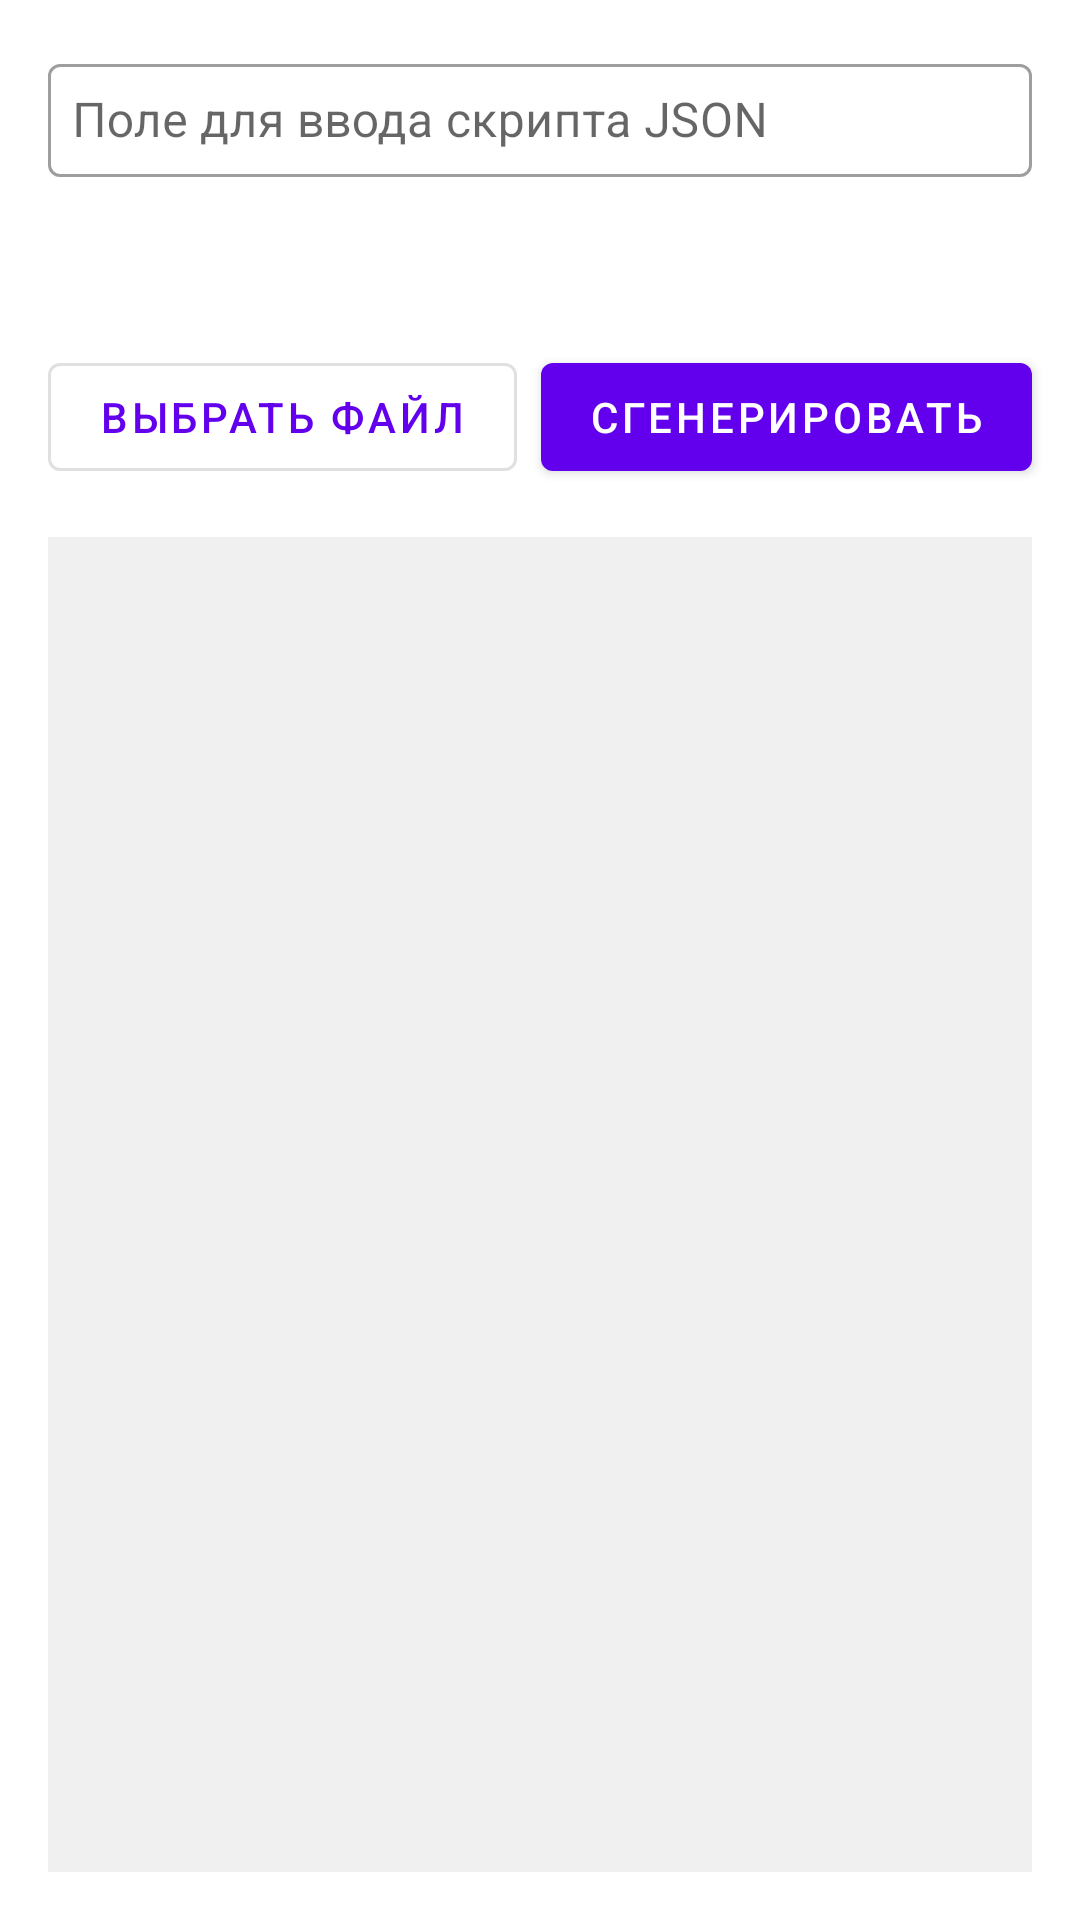

Reconstruct the res/layout file that produces this screen, plus the resources it refers to.
<!-- AndroidManifest.xml: activity theme Theme.HDbotc -->
<!-- res/layout/activity_main.xml -->
<?xml version="1.0" encoding="utf-8"?>
<androidx.constraintlayout.widget.ConstraintLayout
    xmlns:android="http://schemas.android.com/apk/res/android"
    xmlns:app="http://schemas.android.com/apk/res-auto"
    xmlns:tools="http://schemas.android.com/tools"
    android:layout_width="match_parent"
    android:layout_height="match_parent"
    tools:context=".MainActivity">

    
    <com.google.android.material.textfield.TextInputLayout
        android:id="@+id/jsonInputLayout"
        android:layout_width="0dp"
        android:layout_height="wrap_content"
        app:layout_constraintTop_toTopOf="parent"
        app:layout_constraintStart_toStartOf="parent"
        app:layout_constraintEnd_toEndOf="parent"
        android:layout_margin="16dp"
        style="@style/Widget.MaterialComponents.TextInputLayout.OutlinedBox"
        android:hint="@string/inputJson">

        <com.google.android.material.textfield.TextInputEditText
            android:id="@+id/jsonInput"
            android:layout_width="match_parent"
            android:layout_height="wrap_content"
            android:singleLine="true"
            android:inputType="textUri"
            android:gravity="center_vertical"
            android:imeOptions="actionDone"
            android:selectAllOnFocus="true"
            android:padding="8dp" />
    </com.google.android.material.textfield.TextInputLayout>

    
    <Spinner
        android:id="@+id/scriptStyleSpinner"
        android:layout_width="0dp"
        android:layout_height="wrap_content"
        app:layout_constraintTop_toBottomOf="@id/jsonInputLayout"
        app:layout_constraintStart_toStartOf="parent"
        app:layout_constraintEnd_toEndOf="parent"
        android:layout_marginTop="16dp"
        android:layout_marginStart="16dp"
        android:layout_marginEnd="16dp"
        android:backgroundTint="@color/primaryColor" />

    
    <com.google.android.material.button.MaterialButton
        android:id="@+id/filePickerButton"
        android:layout_width="0dp"
        android:layout_height="wrap_content"
        android:text="@string/pickFile"
        app:layout_constraintTop_toBottomOf="@id/scriptStyleSpinner"
        app:layout_constraintStart_toStartOf="parent"
        app:layout_constraintEnd_toStartOf="@+id/generateButton"
        android:layout_marginTop="16dp"
        android:layout_marginStart="16dp"
        android:layout_marginEnd="8dp"
        style="@style/Widget.MaterialComponents.Button.OutlinedButton" />

    
    <com.google.android.material.button.MaterialButton
        android:id="@+id/generateButton"
        android:layout_width="0dp"
        android:layout_height="wrap_content"
        android:text="@string/generate"
        app:layout_constraintTop_toBottomOf="@id/scriptStyleSpinner"
        app:layout_constraintEnd_toEndOf="parent"
        android:layout_marginTop="16dp"
        android:layout_marginStart="8dp"
        android:layout_marginEnd="16dp"
        style="@style/Widget.MaterialComponents.Button" />

    
    <ImageView
        android:id="@+id/previewImage"
        android:layout_width="0dp"
        android:layout_height="0dp"
        android:scaleType="fitCenter"
        android:background="#F0F0F0"
        android:contentDescription="@string/previewImage"
        app:layout_constraintTop_toBottomOf="@id/filePickerButton"
        app:layout_constraintBottom_toBottomOf="parent"
        app:layout_constraintStart_toStartOf="parent"
        app:layout_constraintEnd_toEndOf="parent"
        android:layout_margin="16dp" />

</androidx.constraintlayout.widget.ConstraintLayout>
<!-- resources referenced by this layout -->
<resources>
  <string name="generate">Сгенерировать</string>
  <string name="inputJson">Поле для ввода скрипта JSON</string>
  <string name="pickFile">Выбрать файл</string>
  <string name="previewImage">Предпросмотр изображения</string>
  <style name="Theme.HDbotc" parent="Theme.MaterialComponents.DayNight.NoActionBar">
          <item name="colorPrimary">@color/purple_500</item>
          <item name="colorOnPrimary">@color/white</item>
          <item name="android:statusBarColor">?attr/colorPrimary</item>
      </style>
  <!-- not gathered from this repository: default colours our renderer supplied (Android Studio template values) -->
  <color name="purple_500">#FF6200EE</color>
  <color name="white">#FFFFFFFF</color>
</resources>
